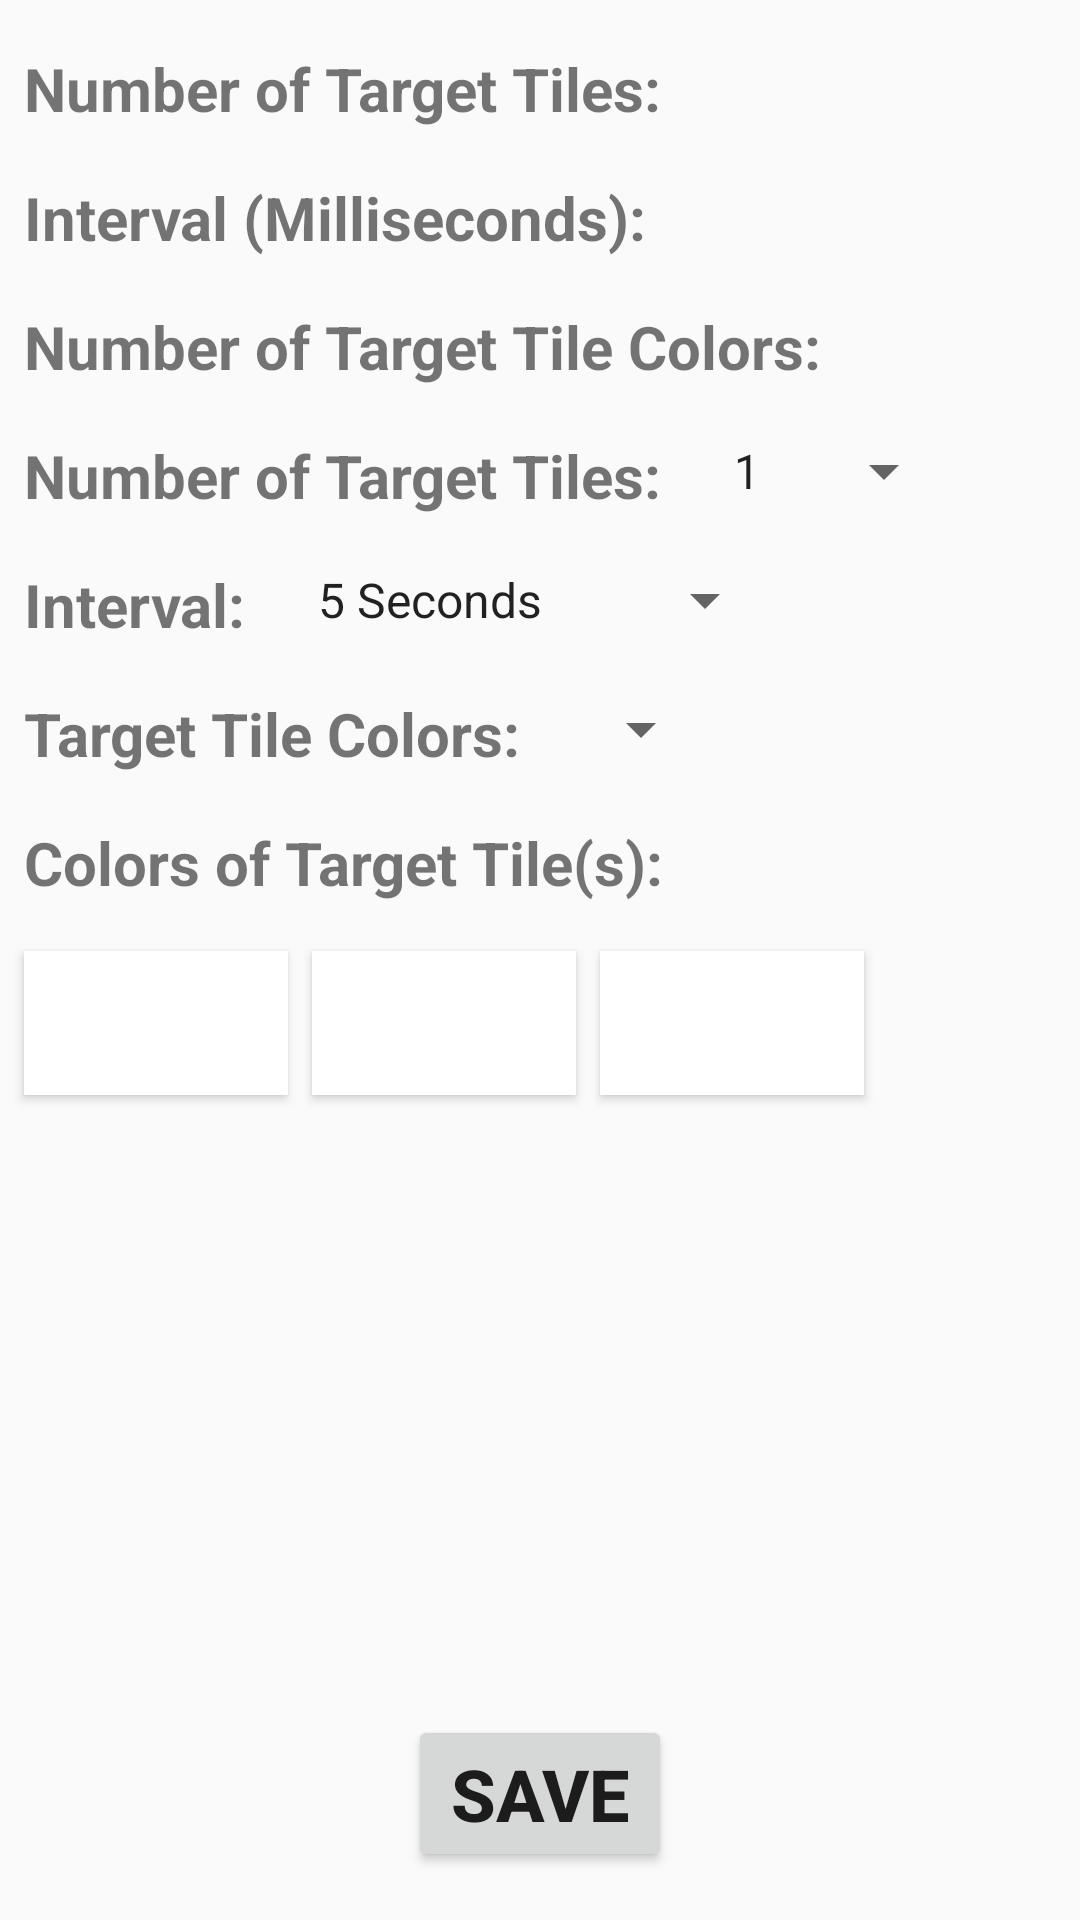

Write the Android layout XML for this screen, with the resource values it uses.
<!-- AndroidManifest.xml: application theme AppTheme -->
<!-- res/layout/activity_settings.xml -->
<?xml version="1.0" encoding="utf-8"?>
<androidx.constraintlayout.widget.ConstraintLayout xmlns:android="http://schemas.android.com/apk/res/android"
    xmlns:app="http://schemas.android.com/apk/res-auto"
    xmlns:tools="http://schemas.android.com/tools"
    android:layout_width="match_parent"
    android:layout_height="match_parent"
    tools:context=".Settings">

    <TextView
        android:id="@+id/text_current_interval_answer"
        android:layout_width="wrap_content"
        android:layout_height="wrap_content"
        android:layout_marginStart="8dp"
        android:textSize="20sp"
        android:textStyle="bold"
        app:layout_constraintStart_toEndOf="@+id/text_current_interval"
        app:layout_constraintTop_toTopOf="@+id/text_current_interval" />

    <TextView
        android:id="@+id/text_target_tiles"
        android:layout_width="wrap_content"
        android:layout_height="wrap_content"
        android:layout_marginStart="8dp"
        android:layout_marginTop="16dp"
        android:text="@string/number_of_target_tiles"
        android:textSize="20sp"
        android:textStyle="bold"
        app:layout_constraintStart_toStartOf="parent"
        app:layout_constraintTop_toBottomOf="@+id/text_current_number_of_target_tile_colors" />

    <Spinner
        android:id="@+id/sp_target_tiles"
        android:layout_width="wrap_content"
        android:layout_height="wrap_content"
        android:layout_marginStart="16dp"
        android:entries="@array/num_target_tiles"
        android:prompt="@string/number_of_target_tiles"
        app:layout_constraintStart_toEndOf="@+id/text_target_tiles"
        app:layout_constraintTop_toTopOf="@+id/text_target_tiles" />

    <TextView
        android:id="@+id/text_interval"
        android:layout_width="wrap_content"
        android:layout_height="wrap_content"
        android:layout_marginStart="8dp"
        android:layout_marginTop="16dp"
        android:text="@string/interval"
        android:textSize="20sp"
        android:textStyle="bold"
        app:layout_constraintStart_toStartOf="parent"
        app:layout_constraintTop_toBottomOf="@+id/text_target_tiles" />

    <Spinner
        android:id="@+id/sp_interval"
        android:layout_width="wrap_content"
        android:layout_height="wrap_content"
        android:layout_marginStart="16dp"
        android:entries="@array/interval_time"
        android:prompt="@string/interval"
        app:layout_constraintStart_toEndOf="@+id/text_interval"
        app:layout_constraintTop_toTopOf="@+id/text_interval" />

    <Button
        android:id="@+id/btn_save"
        android:layout_width="wrap_content"
        android:layout_height="wrap_content"
        android:layout_marginBottom="16dp"
        android:onClick="onClick"
        android:text="@string/save"
        android:textSize="24sp"
        android:textStyle="bold"
        app:layout_constraintBottom_toBottomOf="parent"
        app:layout_constraintEnd_toEndOf="parent"
        app:layout_constraintStart_toStartOf="parent" />

    <TextView
        android:id="@+id/text_current_number_of_tiles"
        android:layout_width="wrap_content"
        android:layout_height="wrap_content"
        android:layout_marginStart="8dp"
        android:layout_marginTop="16dp"
        android:text="@string/current_number_of_target_tiles"
        android:textSize="20sp"
        android:textStyle="bold"
        app:layout_constraintStart_toStartOf="parent"
        app:layout_constraintTop_toTopOf="parent" />

    <TextView
        android:id="@+id/text_current_number_of_target_tiles_answer"
        android:layout_width="wrap_content"
        android:layout_height="wrap_content"
        android:layout_marginStart="8dp"
        android:textSize="20sp"
        android:textStyle="bold"
        app:layout_constraintStart_toEndOf="@+id/text_current_number_of_tiles"
        app:layout_constraintTop_toTopOf="@+id/text_current_number_of_tiles" />

    <TextView
        android:id="@+id/text_current_interval"
        android:layout_width="wrap_content"
        android:layout_height="wrap_content"
        android:layout_marginStart="8dp"
        android:layout_marginTop="16dp"
        android:text="@string/current_interval_milliseconds"
        android:textSize="20sp"
        android:textStyle="bold"
        app:layout_constraintStart_toStartOf="parent"
        app:layout_constraintTop_toBottomOf="@+id/text_current_number_of_tiles" />

    <TextView
        android:id="@+id/text_current_target_tiles_colors"
        android:layout_width="wrap_content"
        android:layout_height="wrap_content"
        android:layout_marginStart="8dp"
        android:layout_marginTop="16dp"
        android:text="@string/colors_of_target_tile"
        android:textSize="20sp"
        android:textStyle="bold"
        app:layout_constraintStart_toStartOf="parent"
        app:layout_constraintTop_toBottomOf="@+id/num_of_target_tiles" />

    <Button
        android:id="@+id/button_target_tile_color1"
        style="@style/AppTheme.Button.Colored"
        android:layout_width="wrap_content"
        android:layout_height="wrap_content"
        android:layout_marginStart="8dp"
        android:layout_marginTop="16dp"
        android:onClick="onClick"
        app:layout_constraintStart_toStartOf="parent"
        app:layout_constraintTop_toBottomOf="@+id/text_current_target_tiles_colors" />

    <Button
        android:id="@+id/button_target_tile_color2"
        style="@style/AppTheme.Button.Colored"
        android:layout_width="wrap_content"
        android:layout_height="wrap_content"
        android:layout_marginStart="8dp"
        android:layout_marginTop="16dp"
        android:onClick="onClick"
        app:layout_constraintStart_toEndOf="@+id/button_target_tile_color1"
        app:layout_constraintTop_toBottomOf="@+id/text_current_target_tiles_colors" />

    <Button
        android:id="@+id/button_target_tile_color3"
        style="@style/AppTheme.Button.Colored"
        android:layout_width="wrap_content"
        android:layout_height="wrap_content"
        android:layout_marginStart="8dp"
        android:layout_marginTop="16dp"
        android:onClick="onClick"
        app:layout_constraintStart_toEndOf="@+id/button_target_tile_color2"
        app:layout_constraintTop_toBottomOf="@+id/text_current_target_tiles_colors" />

    <TextView
        android:id="@+id/num_of_target_tiles"
        android:layout_width="wrap_content"
        android:layout_height="wrap_content"
        android:layout_marginStart="8dp"
        android:layout_marginTop="16dp"
        android:text="@string/number_of_target_tile_colors"
        android:textSize="20sp"
        android:textStyle="bold"
        app:layout_constraintStart_toStartOf="parent"
        app:layout_constraintTop_toBottomOf="@+id/text_interval" />

    <Spinner
        android:id="@+id/sp_target_tile_colors"
        android:layout_width="wrap_content"
        android:layout_height="wrap_content"
        android:layout_marginStart="16dp"
        app:layout_constraintStart_toEndOf="@+id/num_of_target_tiles"
        app:layout_constraintTop_toTopOf="@+id/num_of_target_tiles" />

    <TextView
        android:id="@+id/text_current_number_of_target_tile_colors"
        android:layout_width="wrap_content"
        android:layout_height="wrap_content"
        android:layout_marginStart="8dp"
        android:layout_marginTop="16dp"
        android:text="@string/current_number_of_target_tile_colors"
        android:textSize="20sp"
        android:textStyle="bold"
        app:layout_constraintStart_toStartOf="parent"
        app:layout_constraintTop_toBottomOf="@+id/text_current_interval" />

    <TextView
        android:id="@+id/text_current_target_tile_colors_answer"
        android:layout_width="wrap_content"
        android:layout_height="wrap_content"
        android:layout_marginStart="8dp"
        android:textSize="20sp"
        android:textStyle="bold"
        app:layout_constraintStart_toEndOf="@+id/text_current_number_of_target_tile_colors"
        app:layout_constraintTop_toTopOf="@+id/text_current_number_of_target_tile_colors" />
</androidx.constraintlayout.widget.ConstraintLayout>
<!-- resources referenced by this layout -->
<resources>
  <string-array name="interval_time">
          <item>5 Seconds</item>
          <item>4 Seconds</item>
          <item>3 Seconds</item>
          <item>2 Seconds</item>
          <item>1 Second</item>
          <item>0.75 Seconds</item>
          <item>0.50 Seconds</item>
          <item>0.25 Seconds</item>
          <item>0.10 Seconds</item>
      </string-array>
  <string-array name="num_target_tiles">
          <item>1</item>
          <item>2</item>
          <item>3</item>
          <item>4</item>
          <item>5</item>
          <item>6</item>
          <item>7</item>
          <item>8</item>
          <item>9</item>
          <item>10</item>
      </string-array>
  <string name="colors_of_target_tile">Colors of Target Tile(s):</string>
  <string name="current_interval_milliseconds">Interval (Milliseconds):</string>
  <string name="current_number_of_target_tile_colors">Number of Target Tile Colors:</string>
  <string name="current_number_of_target_tiles">Number of Target Tiles:</string>
  <string name="interval">Interval:</string>
  <string name="number_of_target_tile_colors">Target Tile Colors:</string>
  <string name="number_of_target_tiles">Number of Target Tiles:</string>
  <string name="save">Save</string>
  <style name="AppTheme.Button.Colored" parent="AppTheme.Button">
          <item name="android:textColor">@android:color/white</item>
          <item name="android:background">@color/default_background</item>
          <item name="android:layout_marginTop">1dp</item>
          <item name="android:layout_marginRight">1dp</item>
          <item name="android:layout_marginLeft">1dp</item>
          <item name="android:layout_marginBottom">1dp</item>
      </style>
  <style name="AppTheme" parent="Theme.AppCompat.Light.DarkActionBar">
          
          <item name="colorPrimary">@color/colorPrimary</item>
          <item name="colorPrimaryDark">@color/colorPrimaryDark</item>
          <item name="colorAccent">@color/colorAccent</item>
      </style>
  <style name="AppTheme.Button" parent="Widget.AppCompat.Button">
          <item name="android:background">@color/default_background</item>
          <item name="android:textColor">@android:color/black</item>
          <item name="android:layout_marginTop">16dp</item>
      </style>
  <color name="default_background">#FFFFFF</color>
  <color name="colorPrimary">#57B323</color>
  <color name="colorPrimaryDark">#009F38</color>
  <color name="colorAccent">#B9F300</color>
</resources>
